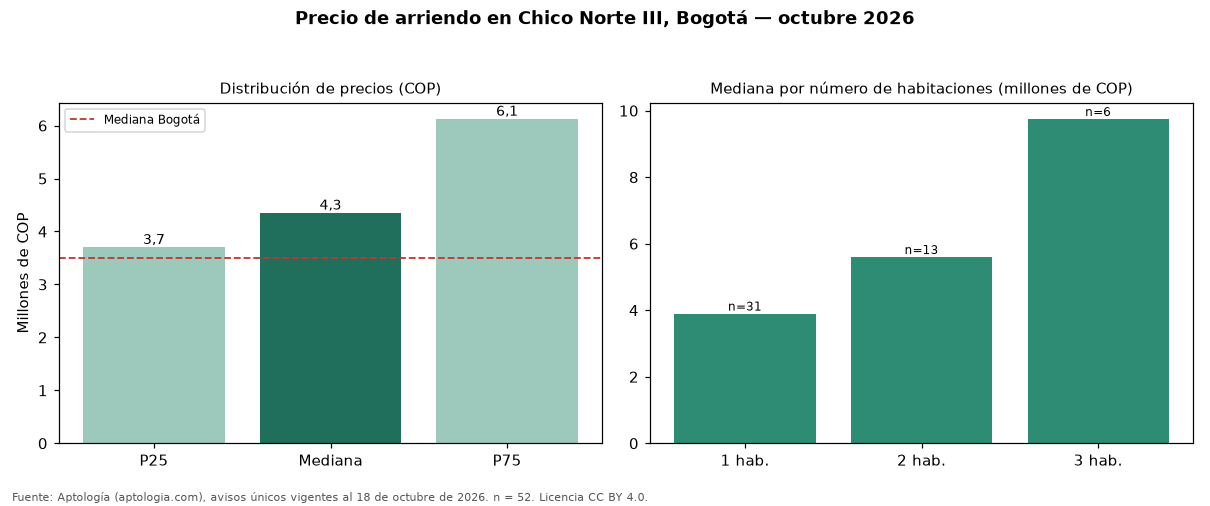

The data file committed next to this chart (first rows):
seccion, metrica, valor_cop, n
precio, p25, 3700000, 52
precio, mediana, 4350000, 52
precio, p75, 6125000, 52
cop_por_m2, p25, 61158, 52
cop_por_m2, mediana, 71598, 52
cop_por_m2, p75, 89090, 52
area, area_mediana_m2, 64.5, 52
habitaciones, 1, 3900000, 31
habitaciones, 2, 5600000, 13
habitaciones, 3, 9750000, 6
administracion, mediana, 706650, 38
estrato, moda, 6, 
parqueadero, porcentaje_con_parqueadero, 92.3, 52
ciudad, mediana_ciudad, 3497000, 19948
ciudad, mediana_cop_por_m2_ciudad, 48571, 19948
